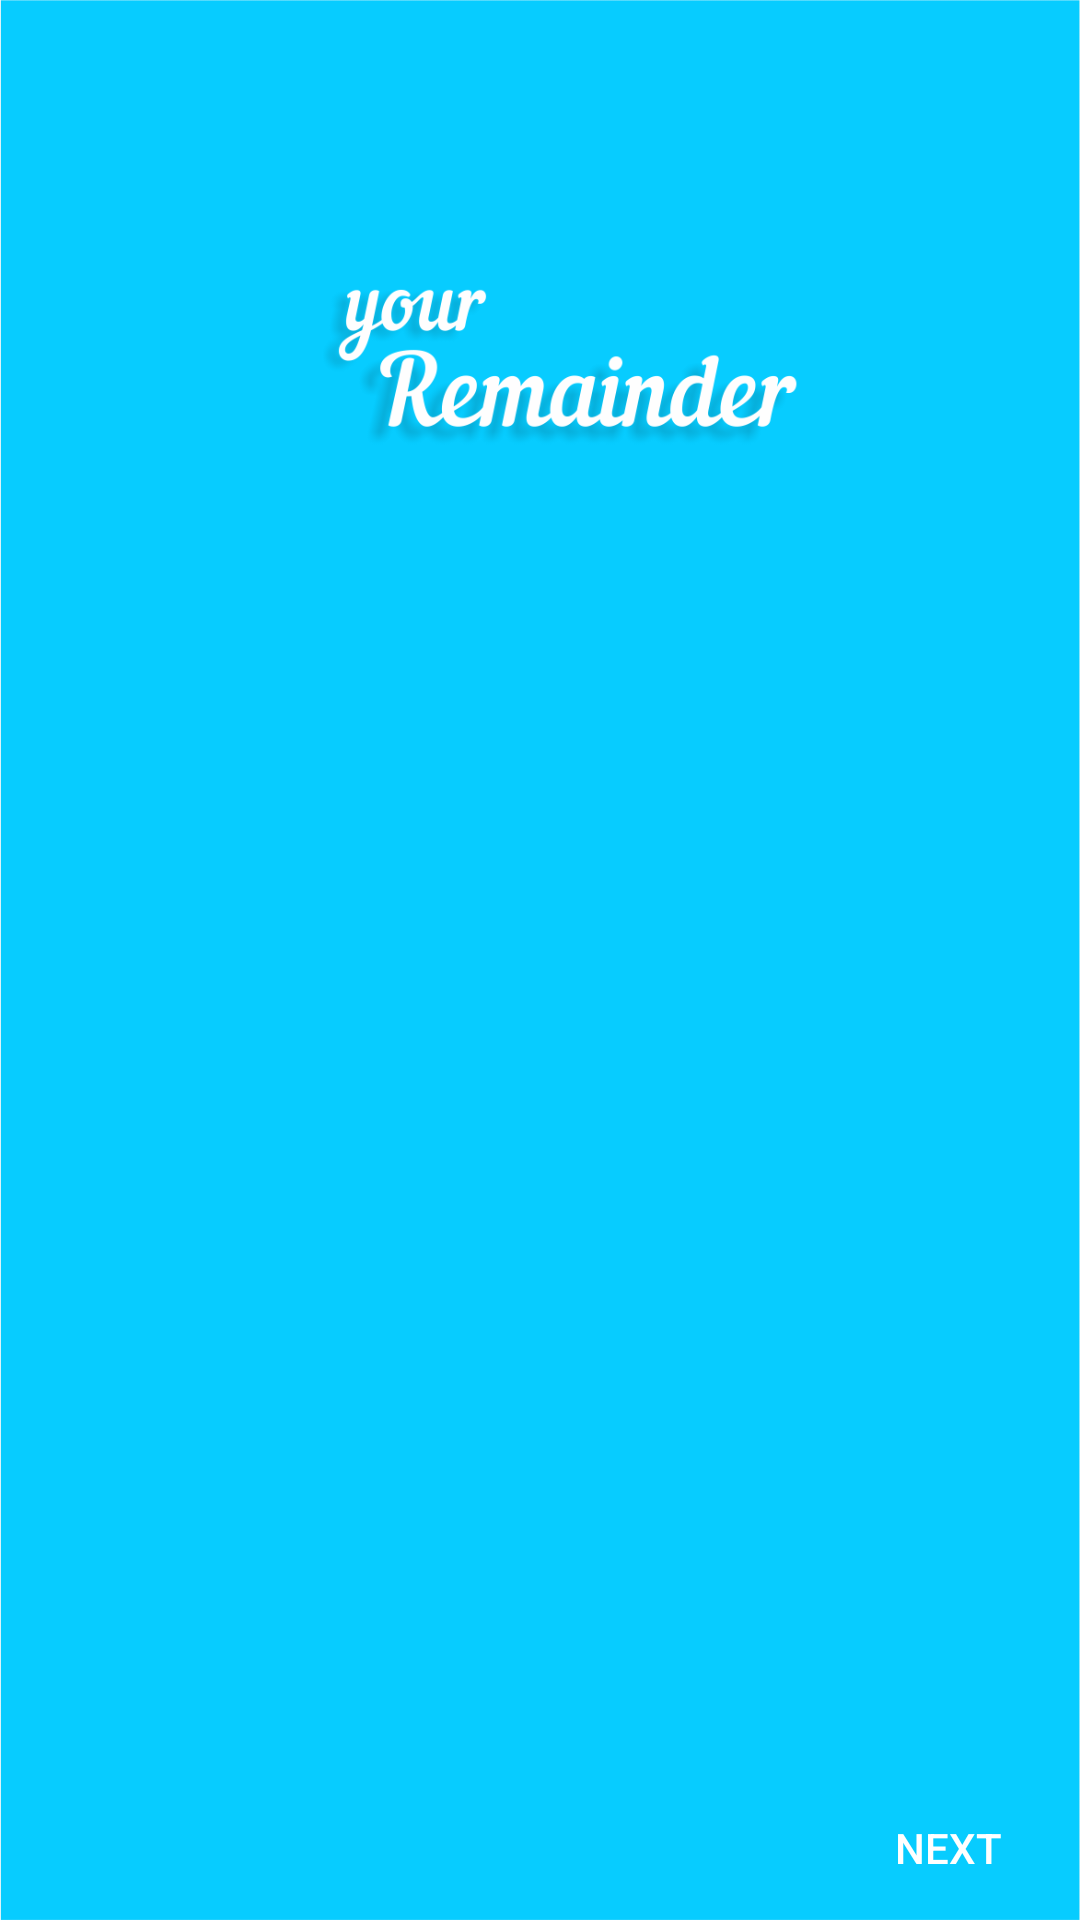

Produce the Android XML layout that renders to this screen, including the resource entries it uses.
<!-- AndroidManifest.xml: application theme AppTheme -->
<!-- res/layout/activity_main.xml -->
<?xml version="1.0" encoding="utf-8"?>
<RelativeLayout xmlns:android="http://schemas.android.com/apk/res/android"
    xmlns:app="http://schemas.android.com/apk/res-auto"
    xmlns:tools="http://schemas.android.com/tools"
    android:layout_width="match_parent"
    android:layout_height="match_parent"
    android:background="@drawable/main_background"
    tools:context=".MainActivity">

    <android.support.v4.view.ViewPager
        android:id="@+id/slideViewPager"
        android:layout_width="match_parent"
        android:layout_height="516dp"></android.support.v4.view.ViewPager>

    <LinearLayout
        android:id="@+id/dotsLayout"
        android:layout_width="60dp"
        android:layout_height="51dp"
        android:layout_alignParentBottom="true"
        android:layout_centerHorizontal="true"
        android:orientation="horizontal"></LinearLayout>

    <Button
        android:id="@+id/prevBtn"
        android:layout_width="wrap_content"
        android:layout_height="wrap_content"
        android:layout_alignParentStart="true"
        android:layout_alignParentBottom="true"
        android:layout_marginStart="0dp"
        android:layout_marginBottom="0dp"
        android:background="@android:color/transparent"
        android:text="Back"
        android:textColor="@color/colorWhite"
        android:visibility="invisible" />

    <Button
        android:id="@+id/nextBtn"
        android:layout_width="wrap_content"
        android:layout_height="wrap_content"
        android:layout_alignParentEnd="true"
        android:layout_alignParentBottom="true"
        android:background="@android:color/transparent"
        android:text="Next"
        android:textColor="@color/colorWhite" />

    <Button
        android:id="@+id/starBtn"
        android:layout_width="wrap_content"
        android:layout_height="wrap_content"
        android:layout_alignParentBottom="true"
        android:layout_marginStart="184dp"
        android:layout_marginBottom="0dp"
        android:layout_toEndOf="@+id/prevBtn"
        android:background="@android:color/transparent"
        android:text="Mulai"
        android:textColor="@color/colorWhite"
        android:visibility="invisible" />


</RelativeLayout>
<!-- resources referenced by this layout -->
<resources>
  <color name="colorWhite">#ffffff</color>
  <!-- drawable main_background: png bitmap (drawable-xxxhdpi, 56346 bytes) -->
  <style name="AppTheme" parent="Theme.AppCompat.Light.NoActionBar">
          
          <item name="colorPrimary">@color/bright_sky_blue</item>
          <item name="colorPrimaryDark">@color/bright_sky_blue</item>
          <item name="colorAccent">@color/colorAccent</item>
      </style>
  <color name="bright_sky_blue">#07ccff</color>
  <color name="colorAccent">#07ccff</color>
</resources>
